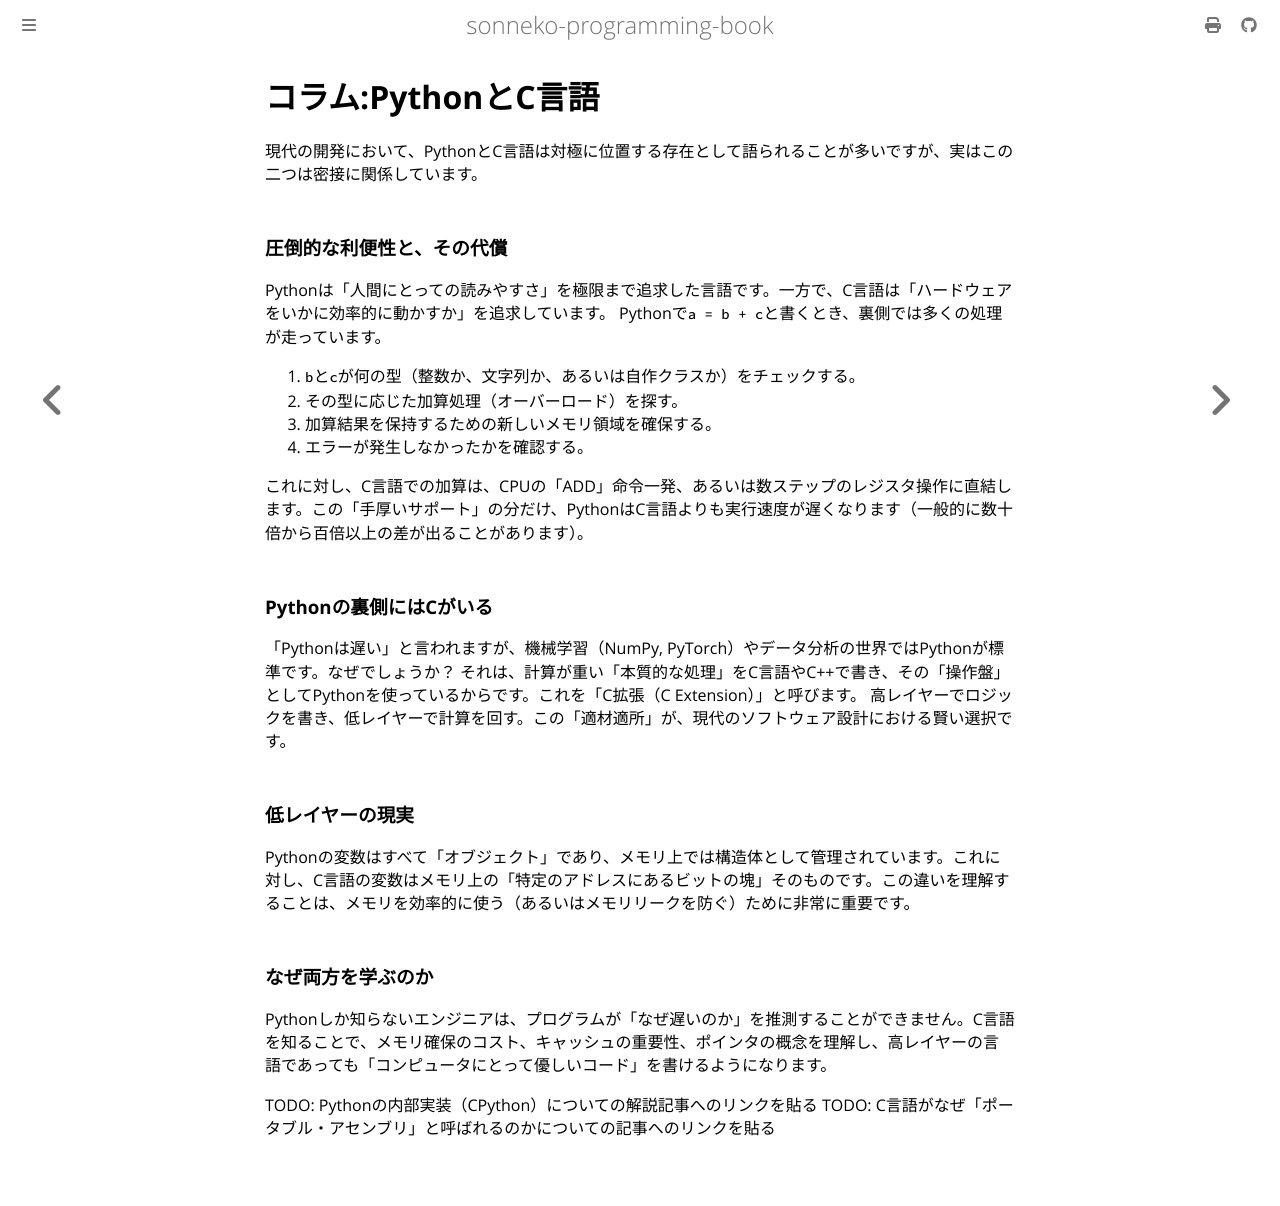

repository: sonneko/programming-book · page: 10-low-level-programming/002.html · generator: mdbook

# コラム:PythonとC言語

現代の開発において、PythonとC言語は対極に位置する存在として語られることが多いですが、実はこの二つは密接に関係しています。

### 圧倒的な利便性と、その代償
Pythonは「人間にとっての読みやすさ」を極限まで追求した言語です。一方で、C言語は「ハードウェアをいかに効率的に動かすか」を追求しています。
Pythonで`a = b + c`と書くとき、裏側では多くの処理が走っています。
1. `b`と`c`が何の型（整数か、文字列か、あるいは自作クラスか）をチェックする。
2. その型に応じた加算処理（オーバーロード）を探す。
3. 加算結果を保持するための新しいメモリ領域を確保する。
4. エラーが発生しなかったかを確認する。

これに対し、C言語での加算は、CPUの「ADD」命令一発、あるいは数ステップのレジスタ操作に直結します。この「手厚いサポート」の分だけ、PythonはC言語よりも実行速度が遅くなります（一般的に数十倍から百倍以上の差が出ることがあります）。

### Pythonの裏側にはCがいる
「Pythonは遅い」と言われますが、機械学習（NumPy, PyTorch）やデータ分析の世界ではPythonが標準です。なぜでしょうか？
それは、計算が重い「本質的な処理」をC言語やC++で書き、その「操作盤」としてPythonを使っているからです。これを「C拡張（C Extension）」と呼びます。
高レイヤーでロジックを書き、低レイヤーで計算を回す。この「適材適所」が、現代のソフトウェア設計における賢い選択です。

### 低レイヤーの現実
Pythonの変数はすべて「オブジェクト」であり、メモリ上では構造体として管理されています。これに対し、C言語の変数はメモリ上の「特定のアドレスにあるビットの塊」そのものです。この違いを理解することは、メモリを効率的に使う（あるいはメモリリークを防ぐ）ために非常に重要です。

### なぜ両方を学ぶのか
Pythonしか知らないエンジニアは、プログラムが「なぜ遅いのか」を推測することができません。C言語を知ることで、メモリ確保のコスト、キャッシュの重要性、ポインタの概念を理解し、高レイヤーの言語であっても「コンピュータにとって優しいコード」を書けるようになります。

TODO: Pythonの内部実装（CPython）についての解説記事へのリンクを貼る
TODO: C言語がなぜ「ポータブル・アセンブリ」と呼ばれるのかについての記事へのリンクを貼る
